The GitHub repository Achuthankrishna/Brain-Tumor-Classification-Using-ResNet contains a labelled image folder "Brain-Tumor-Classification-Using-ResNet" with 4 categories: glioma tumor, meningioma tumor, no tumor, pituitary tumor. Examples follow, each with its label.

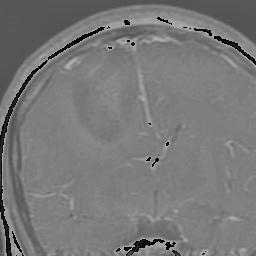
Label: glioma tumor

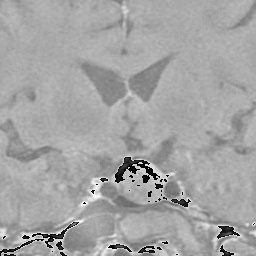
Label: pituitary tumor

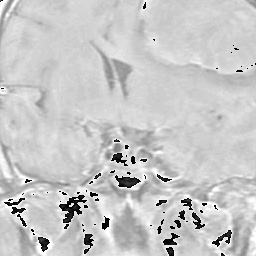
Label: meningioma tumor

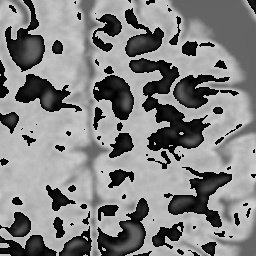
Label: no tumor

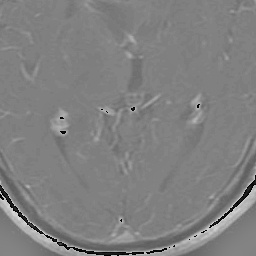
Label: glioma tumor

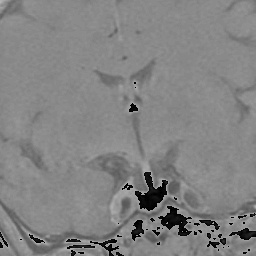
Label: pituitary tumor
